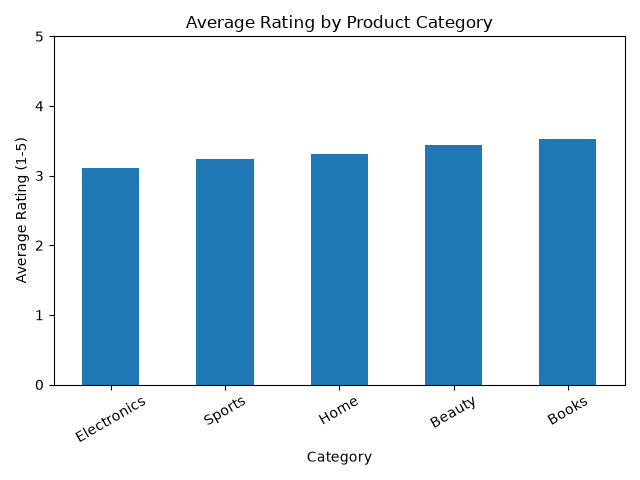

The data file committed next to this chart (first rows):
category, mean, count
Electronics, 3.11, 28
Sports, 3.24, 58
Home, 3.31, 36
Beauty, 3.44, 36
Books, 3.52, 31
